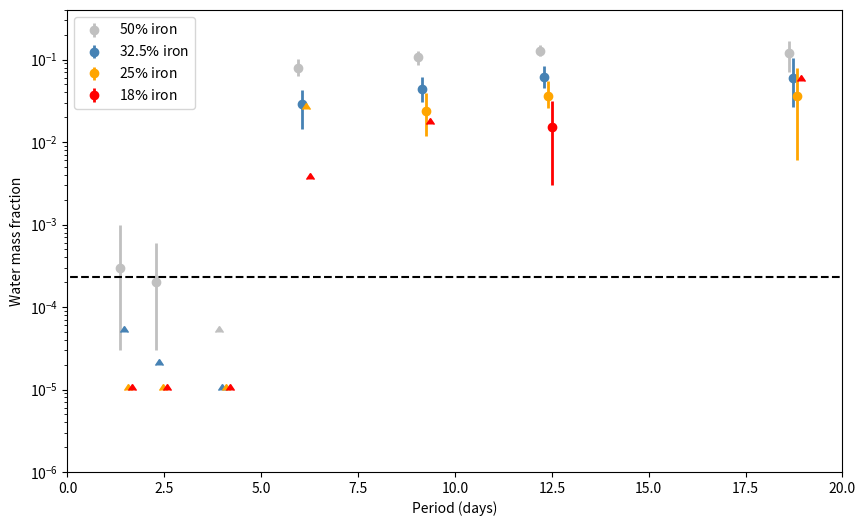

Reproduce this figure in Python.
#!/usr/bin/env python
#-*- coding:Utf-8 -*-

from	scipy.ndimage.filters                import	gaussian_filter1d	
from	scipy.ndimage.filters                import	convolve1d
from	scipy.ndimage.filters                import	uniform_filter1d
from numpy import *		
import  numpy                 as        np
import  matplotlib.pyplot     as        mpl
import  math
from math import log
from matplotlib.colors import LogNorm
import pylab
from matplotlib.patches import Ellipse


mpl.figure(1,figsize=(10,6))
ax1=mpl.subplot(111)

# Period of planets (in days)
P_planets=[1.510826,2.421938,4.049218,6.101013,9.207541,12.352445,18.772863]

#CMF50

CMF50_T1b=[3e-5,3e-4,1e-3]
CMF50_T1c=[3.e-5,2.e-4,6.e-4]
CMF50_T1d=[5.e-5,3e-5]
CMF50_T1e=[6.3e-2,8.01e-2,10.29e-2]
CMF50_T1f=[8.71e-2,10.68e-2,12.64e-2]
CMF50_T1g=[11.04e-2,12.85e-2,15.10e-2]
CMF50_T1h=[7.17e-2,11.94e-2,16.71e-2]

ax1.errorbar(P_planets[0]-0.15,CMF50_T1b[1],yerr=[[CMF50_T1b[1]-CMF50_T1b[0]],[CMF50_T1b[2]-CMF50_T1b[1]]],color='silver',alpha=1.0,lw=2)
ax1.errorbar([-1],[-1],[1], color='silver',alpha=1.0,label=r'50$\%$ iron',lw=2,marker='o',linestyle="none")
ax1.plot(P_planets[0]-0.15,CMF50_T1b[1],'o',color='silver')

ax1.errorbar(P_planets[1]-0.15,CMF50_T1c[1],yerr=[[CMF50_T1c[1]-CMF50_T1c[0]],[CMF50_T1c[2]-CMF50_T1c[1]]],color='silver',alpha=1.0,lw=2)
ax1.plot(P_planets[1]-0.15,CMF50_T1c[1],'o',color='silver')

ax1.errorbar(P_planets[2]-0.15,CMF50_T1d[0],yerr=[[CMF50_T1d[0]-5.e-6],[0]],uplims=False,lolims=True,color='silver',alpha=1.0,lw=2)

ax1.errorbar(P_planets[3]-0.15,CMF50_T1e[1],yerr=[[CMF50_T1e[1]-CMF50_T1e[0]],[CMF50_T1e[2]-CMF50_T1e[1]]],color='silver',alpha=1.0,lw=2)
ax1.plot(P_planets[3]-0.15,CMF50_T1e[1],'o',color='silver')

ax1.errorbar(P_planets[4]-0.15,CMF50_T1f[1],yerr=[[CMF50_T1f[1]-CMF50_T1f[0]],[CMF50_T1f[2]-CMF50_T1f[1]]],color='silver',alpha=1.0,lw=2)
ax1.plot(P_planets[4]-0.15,CMF50_T1f[1],'o',color='silver')

ax1.errorbar(P_planets[5]-0.15,CMF50_T1g[1],yerr=[[CMF50_T1g[1]-CMF50_T1g[0]],[CMF50_T1g[2]-CMF50_T1g[1]]],color='silver',alpha=1.0,lw=2)
ax1.plot(P_planets[5]-0.15,CMF50_T1g[1],'o',color='silver')

ax1.errorbar(P_planets[6]-0.15,CMF50_T1h[1],yerr=[[CMF50_T1h[1]-CMF50_T1h[0]],[CMF50_T1h[2]-CMF50_T1h[1]]],color='silver',alpha=1.0,lw=2)
ax1.plot(P_planets[6]-0.15,CMF50_T1h[1],'o',color='silver')


#CMF32

CMF32_T1b=[5.e-5,3e-5]
CMF32_T1c=[2.e-5,1e-5]
CMF32_T1d=[1.e-5,0.5e-5]
CMF32_T1e=[1.43/100.,2.88/100.,4.31/100.]
CMF32_T1f=[3.05/100.,4.39/100.,6.18/100.]
CMF32_T1g=[4.59/100.,6.23/100.,8.29/100.]
CMF32_T1h=[2.65/100.,5.97/100.,10.60/100.]

ax1.errorbar(P_planets[0]-0.05,CMF32_T1b[0],yerr=[[CMF32_T1b[0]-5.e-6],[0]],uplims=False,lolims=True,color='steelblue',alpha=1.0,lw=2)
ax1.errorbar([-1],[-1],[1], color='steelblue',alpha=1.0,label=r'32.5$\%$ iron',lw=2,marker='o',linestyle="none")

ax1.errorbar(P_planets[1]-0.05,CMF32_T1c[0],yerr=[[CMF32_T1c[0]-5.e-6],[0]],uplims=False,lolims=True,color='steelblue',alpha=1.0,lw=2)

ax1.errorbar(P_planets[2]-0.05,CMF32_T1d[0],yerr=[[CMF32_T1d[0]-5.e-6],[0]],uplims=False,lolims=True,color='steelblue',alpha=1.0,lw=2)

ax1.errorbar(P_planets[3]-0.05,CMF32_T1e[1],yerr=[[CMF32_T1e[1]-CMF32_T1e[0]],[CMF32_T1e[2]-CMF32_T1e[1]]],color='steelblue',alpha=1.0,lw=2)
ax1.plot(P_planets[3]-0.05,CMF32_T1e[1],'o',color='steelblue')

ax1.errorbar(P_planets[4]-0.05,CMF32_T1f[1],yerr=[[CMF32_T1f[1]-CMF32_T1f[0]],[CMF32_T1f[2]-CMF32_T1f[1]]],color='steelblue',alpha=1.0,lw=2)
ax1.plot(P_planets[4]-0.05,CMF32_T1f[1],'o',color='steelblue')

ax1.errorbar(P_planets[5]-0.05,CMF32_T1g[1],yerr=[[CMF32_T1g[1]-CMF32_T1g[0]],[CMF32_T1g[2]-CMF32_T1g[1]]],color='steelblue',alpha=1.0,lw=2)
ax1.plot(P_planets[5]-0.05,CMF32_T1g[1],'o',color='steelblue')

ax1.errorbar(P_planets[6]-0.05,CMF32_T1h[1],yerr=[[CMF32_T1h[1]-CMF32_T1h[0]],[CMF32_T1h[2]-CMF32_T1h[1]]],color='steelblue',alpha=1.0,lw=2)
ax1.plot(P_planets[6]-0.05,CMF32_T1h[1],'o',color='steelblue')

#CMF25

CMF25_T1b=[1.e-5,0.5e-5]
CMF25_T1c=[1.e-5,0.5e-5]
CMF25_T1d=[1.e-5,0.5e-5]
CMF25_T1e=[2.51e-2]
CMF25_T1f=[1.17e-2,2.35e-2,3.91e-2]
CMF25_T1g=[2.56e-2,3.65e-2,5.47e-2]
CMF25_T1h=[0.61e-2,3.63e-2,7.87e-2]

ax1.errorbar(P_planets[0]+0.05,CMF25_T1b[0],yerr=[[CMF25_T1b[0]-5.e-6],[0]],uplims=False,lolims=True,color='orange',alpha=1.0,lw=2)
ax1.errorbar([-1],[-1],[1], color='orange',alpha=1.0,label=r'25$\%$ iron',lw=2,marker='o',linestyle="none")

ax1.errorbar(P_planets[1]+0.05,CMF25_T1c[0],yerr=[[CMF25_T1c[0]-5.e-6],[0]],uplims=False,lolims=True,color='orange',alpha=1.0,lw=2)

ax1.errorbar(P_planets[2]+0.05,CMF25_T1d[0],yerr=[[CMF25_T1d[0]-5.e-6],[0]],uplims=False,lolims=True,color='orange',alpha=1.0,lw=2)

ax1.errorbar(P_planets[3]+0.05,CMF25_T1e[0],yerr=[[CMF25_T1e[0]-5.e-6],[0]],uplims=False,lolims=True,color='orange',alpha=1.0,lw=2)

ax1.errorbar(P_planets[4]+0.05,CMF25_T1f[1],yerr=[[CMF25_T1f[1]-CMF25_T1f[0]],[CMF25_T1f[2]-CMF25_T1f[1]]],color='orange',alpha=1.0,lw=2)
ax1.plot(P_planets[4]+0.05,CMF25_T1f[1],'o',color='orange')

ax1.errorbar(P_planets[5]+0.05,CMF25_T1g[1],yerr=[[CMF25_T1g[1]-CMF25_T1g[0]],[CMF25_T1g[2]-CMF25_T1g[1]]],color='orange',alpha=1.0,lw=2)
ax1.plot(P_planets[5]+0.05,CMF25_T1g[1],'o',color='orange')

ax1.errorbar(P_planets[6]+0.05,CMF25_T1h[1],yerr=[[CMF25_T1h[1]-CMF25_T1h[0]],[CMF25_T1h[2]-CMF25_T1h[1]]],color='orange',alpha=1.0,lw=2)
ax1.plot(P_planets[6]+0.05,CMF25_T1h[1],'o',color='orange')

#CMF18

CMF18_T1b=[1.e-5]
CMF18_T1c=[1.e-5]
CMF18_T1d=[1.e-5]
CMF18_T1e=[0.36e-2]
CMF18_T1f=[1.65e-2]
CMF18_T1g=[0.30e-2,1.51e-2,3.15e-2]
CMF18_T1h=[5.47e-2]

ax1.errorbar(P_planets[0]+0.15,CMF18_T1b[0],yerr=[[CMF18_T1b[0]-5.e-6],[0]],uplims=False,lolims=True,color='red',alpha=1.0,lw=2)
ax1.errorbar([-1],[-1],[1], color='red',alpha=1.0,label=r'18$\%$ iron',lw=2,marker='o',linestyle="none")

ax1.errorbar(P_planets[1]+0.15,CMF18_T1c[0],yerr=[[CMF18_T1c[0]-5.e-6],[0]],uplims=False,lolims=True,color='red',alpha=1.0,lw=2)

ax1.errorbar(P_planets[2]+0.15,CMF18_T1d[0],yerr=[[CMF18_T1d[0]-5.e-6],[0]],uplims=False,lolims=True,color='red',alpha=1.0,lw=2)

ax1.errorbar(P_planets[3]+0.15,CMF18_T1e[0],yerr=[[CMF18_T1e[0]-5.e-6],[0]],uplims=False,lolims=True,color='red',alpha=1.0,lw=2)

ax1.errorbar(P_planets[4]+0.15,CMF18_T1f[0],yerr=[[CMF18_T1f[0]-5.e-6],[0]],uplims=False,lolims=True,color='red',alpha=1.0,lw=2)

ax1.errorbar(P_planets[5]+0.15,CMF18_T1g[1],yerr=[[CMF18_T1g[1]-CMF18_T1g[0]],[CMF18_T1g[2]-CMF18_T1g[1]]],color='red',alpha=1.0,lw=2)
ax1.plot(P_planets[5]+0.15,CMF18_T1g[1],'o',color='red')

ax1.errorbar(P_planets[6]+0.15,CMF18_T1h[0],yerr=[[CMF18_T1h[0]-5.e-6],[0]],uplims=False,lolims=True,color='red',alpha=1.0,lw=2)

ax1.plot([-0.5,30.],[0.023e-2,0.023e-2],'--',color='black') # earth

#ax1.plot([-0.5,30.],[0.023e-2*0.00001,0.023e-2*0.00001],'--',color='black') # venus *0.00001

#ax1.plot([-0.5,30.],[0.023e-2*0.01,0.023e-2*0.01],'--',color='black') # mars *0.01


# THE FOLLOWING LINES WERE SET TO PLOT SEMI-MAJOR AXIS ON TOP Y AXIS (python2.7 style)
#X=np.sqrt((0.01)**3.*(1.510826)**2./(0.01154)**3.)  # t^2/a^3 = cste. constante = np.sqrt((0.01)^3*(1.510826)^2/(0.01154)^3)
#ax1.plot([X,X],[0.338,1.0],color='black',alpha=0.8,lw=0.8)
#X=np.sqrt((0.02)**3.*(1.510826)**2./(0.01154)**3.)  # t^2/a^3 = cste. constante = np.sqrt((0.01)^3*(1.510826)^2/(0.01154)^3)
#ax1.plot([X,X],[0.338,1.0],color='black',alpha=0.8,lw=0.8)
#X=np.sqrt((0.03)**3.*(1.510826)**2./(0.01154)**3.)  # t^2/a^3 = cste. constante = np.sqrt((0.01)^3*(1.510826)^2/(0.01154)^3)
#ax1.plot([X,X],[0.338,1.0],color='black',alpha=0.8,lw=0.8)
#X=np.sqrt((0.04)**3.*(1.510826)**2./(0.01154)**3.)  # t^2/a^3 = cste. constante = np.sqrt((0.01)^3*(1.510826)^2/(0.01154)^3)
#ax1.plot([X,X],[0.338,1.0],color='black',alpha=0.8,lw=0.8)
#X=np.sqrt((0.05)**3.*(1.510826)**2./(0.01154)**3.)  # t^2/a^3 = cste. constante = np.sqrt((0.01)^3*(1.510826)^2/(0.01154)^3)
#ax1.plot([X,X],[0.338,1.0],color='black',alpha=0.8,lw=0.8)
#X=np.sqrt((0.06)**3.*(1.510826)**2./(0.01154)**3.)  # t^2/a^3 = cste. constante = np.sqrt((0.01)^3*(1.510826)^2/(0.01154)^3)
#ax1.plot([X,X],[0.338,1.0],color='black',alpha=0.8,lw=0.8)
#X=np.sqrt((0.07)**3.*(1.510826)**2./(0.01154)**3.)  # t^2/a^3 = cste. constante = np.sqrt((0.01)^3*(1.510826)^2/(0.01154)^3)
#ax1.plot([X,X],[0.338,1.0],color='black',alpha=0.8,lw=0.8)
#X=np.sqrt((0.08)**3.*(1.510826)**2./(0.01154)**3.)  # t^2/a^3 = cste. constante = np.sqrt((0.01)^3*(1.510826)^2/(0.01154)^3)
#ax1.plot([X,X],[0.338,1.0],color='black',alpha=0.8,lw=0.8)

mpl.ylim(1e-6,0.4)
mpl.xlim(0.,20.)
mpl.ylabel(r'Water mass fraction')
mpl.xlabel(r'Period (days)')
mpl.legend(loc=2,numpoints=1)
mpl.semilogy()
mpl.tick_params(top = None)

mpl.savefig('figure_water_content_versus_period_agol_et_al.pdf',dpi=500)
